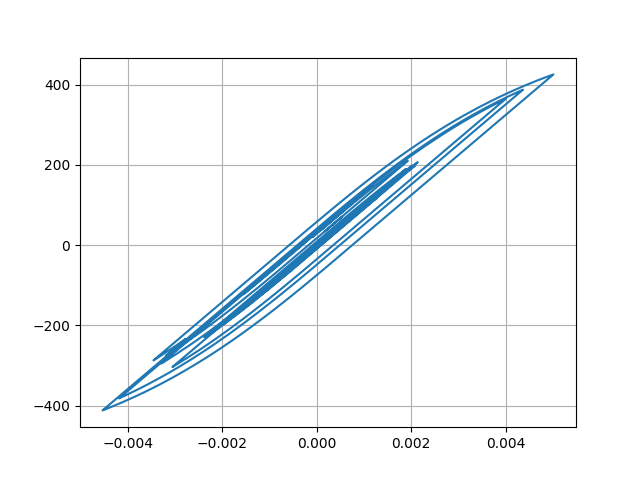

The file beside this chart, header and first rows:
Desplacment, Force
0.0, 0.0
3.8204928415610696e-07, 0.0382
1.417948465560791e-06, 0.1418
2.9468570846388503e-06, 0.2947
4.913722258072375e-06, 0.4914
7.344053637742427e-06, 0.7344
1.0326515410551741e-05, 1.033
1.4002360133100271e-05, 1.4
1.849188583655462e-05, 1.849
2.3874617067025426e-05, 2.387
3.015353521065425e-05, 3.015
3.719016345086669e-05, 3.719
4.467711919066413e-05, 4.468
5.21990198357406e-05, 5.22
5.9356427869639254e-05, 5.935
6.578698349585294e-05, 6.578
7.121930598923328e-05, 7.122
7.554446196221079e-05, 7.554
7.885205873910441e-05, 7.885
8.137739089031913e-05, 8.137
8.336077695836005e-05, 8.335
8.505936058680109e-05, 8.505
8.668113458648008e-05, 8.667
8.831306429206919e-05, 8.831
8.98386221200898e-05, 8.983
9.099598972075365e-05, 9.099
9.151750278698625e-05, 9.151
9.107692737909838e-05, 9.107
8.937367732425414e-05, 8.937
8.613795313651055e-05, 8.613
8.114948713031175e-05, 8.114
7.437576416944306e-05, 7.437
6.607061959376302e-05, 6.606
5.669426824369385e-05, 5.669
4.677653929069106e-05, 4.677
3.6851147610792625e-05, 3.684
2.7273798943294356e-05, 2.727
1.8240183655631825e-05, 1.823
9.773938398123187e-06, 0.9766
1.6973467885915233e-06, 0.1689
-6.291932496644841e-06, -0.63
-1.4642890896797625e-05, -1.465
-2.3860214840086227e-05, -2.387
-3.435386091801909e-05, -3.436
-4.6134422340854464e-05, -4.614
-5.894983454928651e-05, -5.896
-7.232188657562153e-05, -7.233
-8.561708509601126e-05, -8.562
-9.834497365456335e-05, -9.834
-0.0001099, -10.99
-0.0001196, -11.96
-0.0001269, -12.69
-0.0001311, -13.11
-0.0001323, -13.22
-0.0001309, -13.09
-0.0001281, -12.81
-0.0001252, -12.52
-0.0001236, -12.36
-0.0001247, -12.47
-0.0001294, -12.93
... 2,941 more rows
